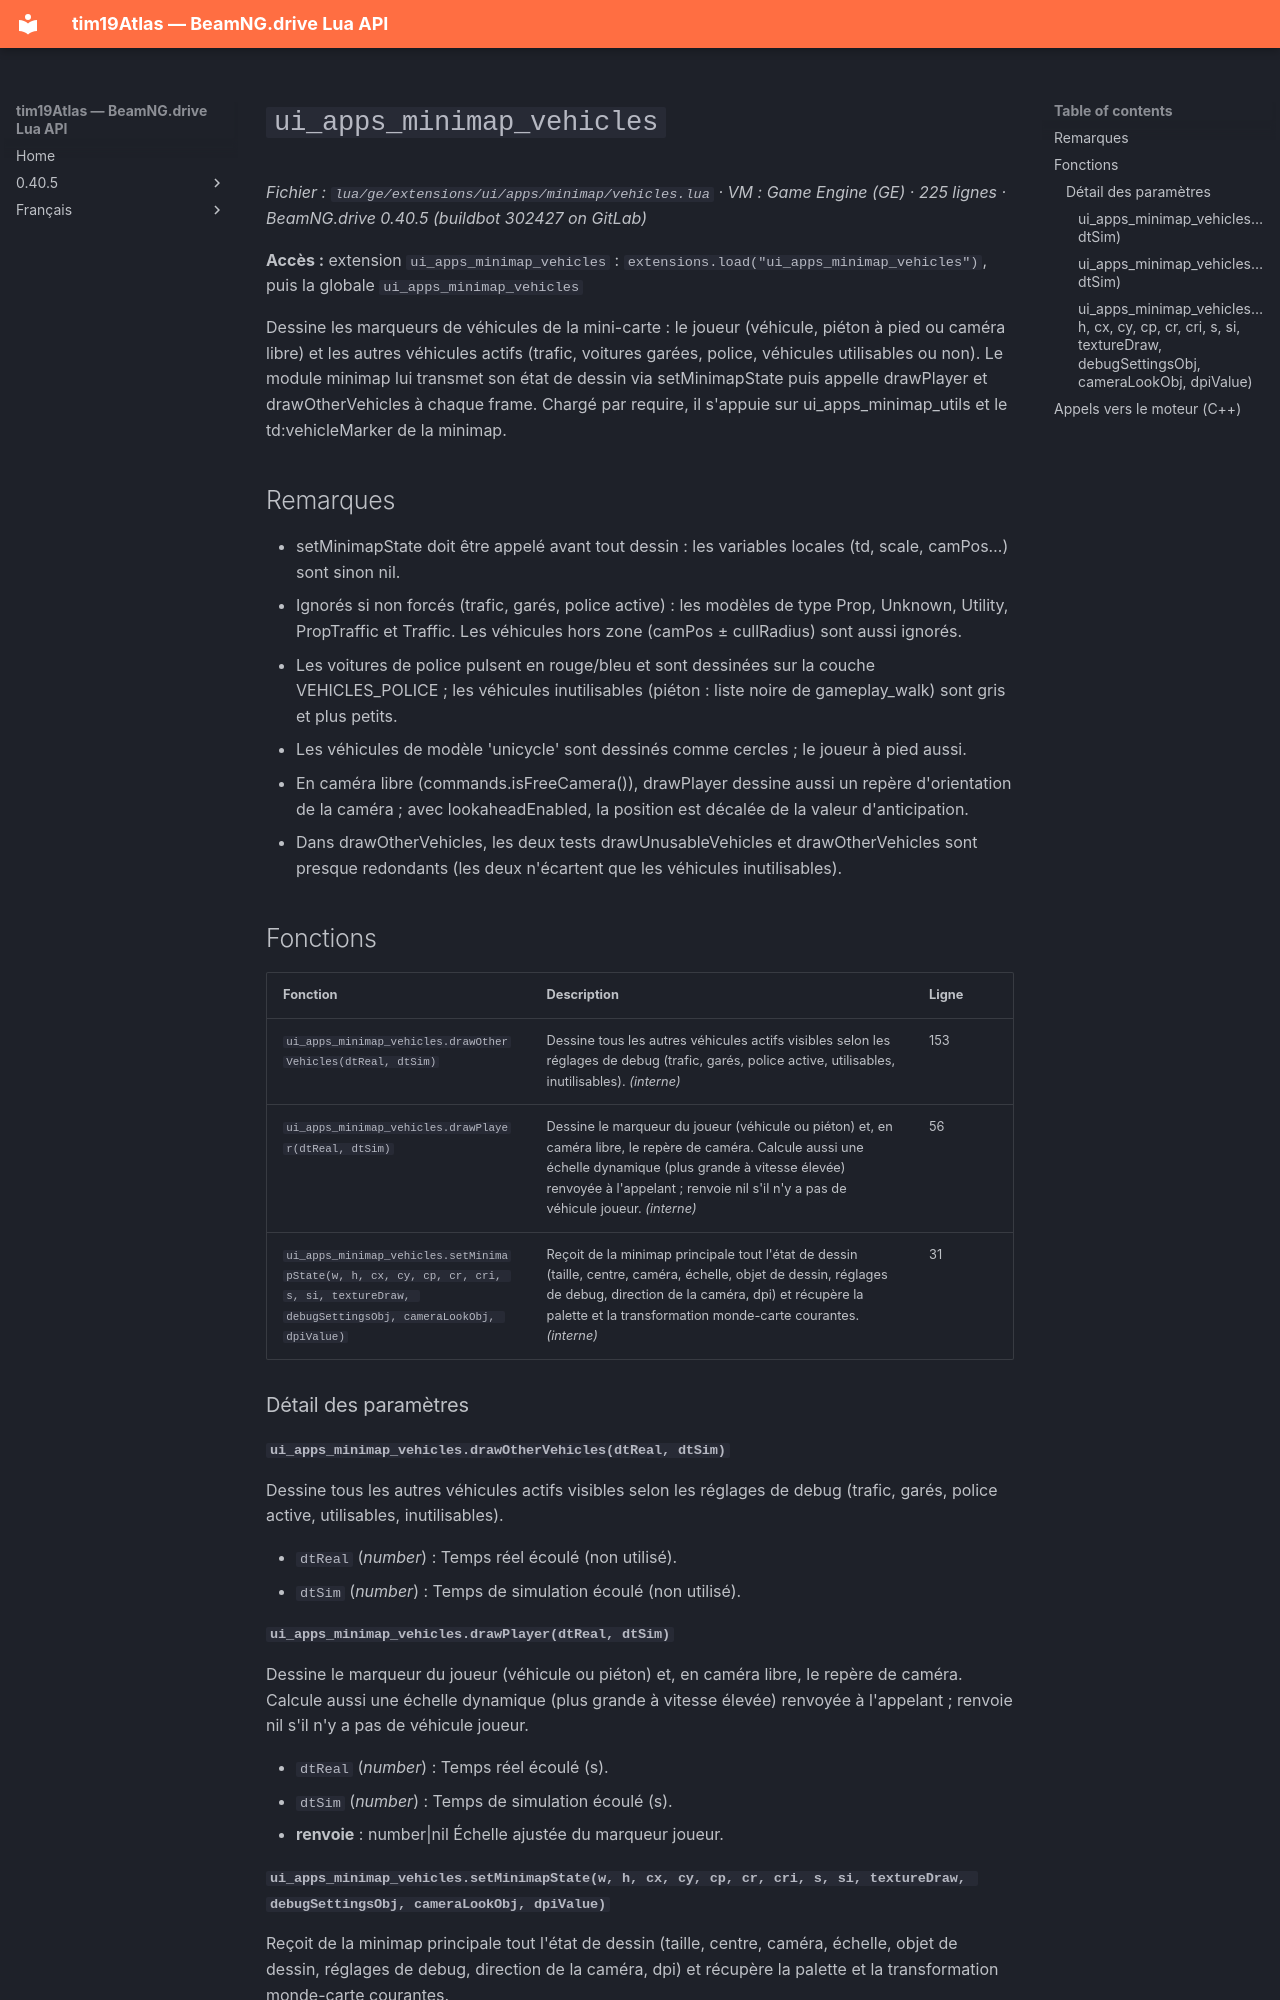

repository: Tim0219800/beamng-lua-atlas · page: fr/0.40.5/ge/extensions/ui/apps/minimap/vehicles.html · generator: mkdocs

# `ui_apps_minimap_vehicles`

*Fichier : `lua/ge/extensions/ui/apps/minimap/vehicles.lua` · VM : Game Engine (GE) · 225 lignes · BeamNG.drive 0.40.5 (buildbot 302427 on GitLab)*

**Accès :** extension `ui_apps_minimap_vehicles` : `extensions.load("ui_apps_minimap_vehicles")`, puis la globale `ui_apps_minimap_vehicles`

Dessine les marqueurs de véhicules de la mini-carte : le joueur (véhicule, piéton à pied ou caméra libre) et les autres véhicules actifs (trafic, voitures garées, police, véhicules utilisables ou non). Le module minimap lui transmet son état de dessin via setMinimapState puis appelle drawPlayer et drawOtherVehicles à chaque frame. Chargé par require, il s'appuie sur ui_apps_minimap_utils et le td:vehicleMarker de la minimap.

## Remarques

- setMinimapState doit être appelé avant tout dessin : les variables locales (td, scale, camPos…) sont sinon nil.
- Ignorés si non forcés (trafic, garés, police active) : les modèles de type Prop, Unknown, Utility, PropTraffic et Traffic. Les véhicules hors zone (camPos ± cullRadius) sont aussi ignorés.
- Les voitures de police pulsent en rouge/bleu et sont dessinées sur la couche VEHICLES_POLICE ; les véhicules inutilisables (piéton : liste noire de gameplay_walk) sont gris et plus petits.
- Les véhicules de modèle 'unicycle' sont dessinés comme cercles ; le joueur à pied aussi.
- En caméra libre (commands.isFreeCamera()), drawPlayer dessine aussi un repère d'orientation de la caméra ; avec lookaheadEnabled, la position est décalée de la valeur d'anticipation.
- Dans drawOtherVehicles, les deux tests drawUnusableVehicles et drawOtherVehicles sont presque redondants (les deux n'écartent que les véhicules inutilisables).

## Fonctions

| Fonction | Description | Ligne |
|---|---|---|
| `ui_apps_minimap_vehicles.drawOtherVehicles(dtReal, dtSim)` | Dessine tous les autres véhicules actifs visibles selon les réglages de debug (trafic, garés, police active, utilisables, inutilisables). *(interne)* | 153 |
| `ui_apps_minimap_vehicles.drawPlayer(dtReal, dtSim)` | Dessine le marqueur du joueur (véhicule ou piéton) et, en caméra libre, le repère de caméra. Calcule aussi une échelle dynamique (plus grande à vitesse élevée) renvoyée à l'appelant ; renvoie nil s'il n'y a pas de véhicule joueur. *(interne)* | 56 |
| `ui_apps_minimap_vehicles.setMinimapState(w, h, cx, cy, cp, cr, cri, s, si, textureDraw, debugSettingsObj, cameraLookObj, dpiValue)` | Reçoit de la minimap principale tout l'état de dessin (taille, centre, caméra, échelle, objet de dessin, réglages de debug, direction de la caméra, dpi) et récupère la palette et la transformation monde-carte courantes. *(interne)* | 31 |

### Détail des paramètres

#### `ui_apps_minimap_vehicles.drawOtherVehicles(dtReal, dtSim)`

Dessine tous les autres véhicules actifs visibles selon les réglages de debug (trafic, garés, police active, utilisables, inutilisables).

- `dtReal` (*number*) : Temps réel écoulé (non utilisé).
- `dtSim` (*number*) : Temps de simulation écoulé (non utilisé).

#### `ui_apps_minimap_vehicles.drawPlayer(dtReal, dtSim)`

Dessine le marqueur du joueur (véhicule ou piéton) et, en caméra libre, le repère de caméra. Calcule aussi une échelle dynamique (plus grande à vitesse élevée) renvoyée à l'appelant ; renvoie nil s'il n'y a pas de véhicule joueur.

- `dtReal` (*number*) : Temps réel écoulé (s).
- `dtSim` (*number*) : Temps de simulation écoulé (s).
- **renvoie** : number|nil Échelle ajustée du marqueur joueur.
